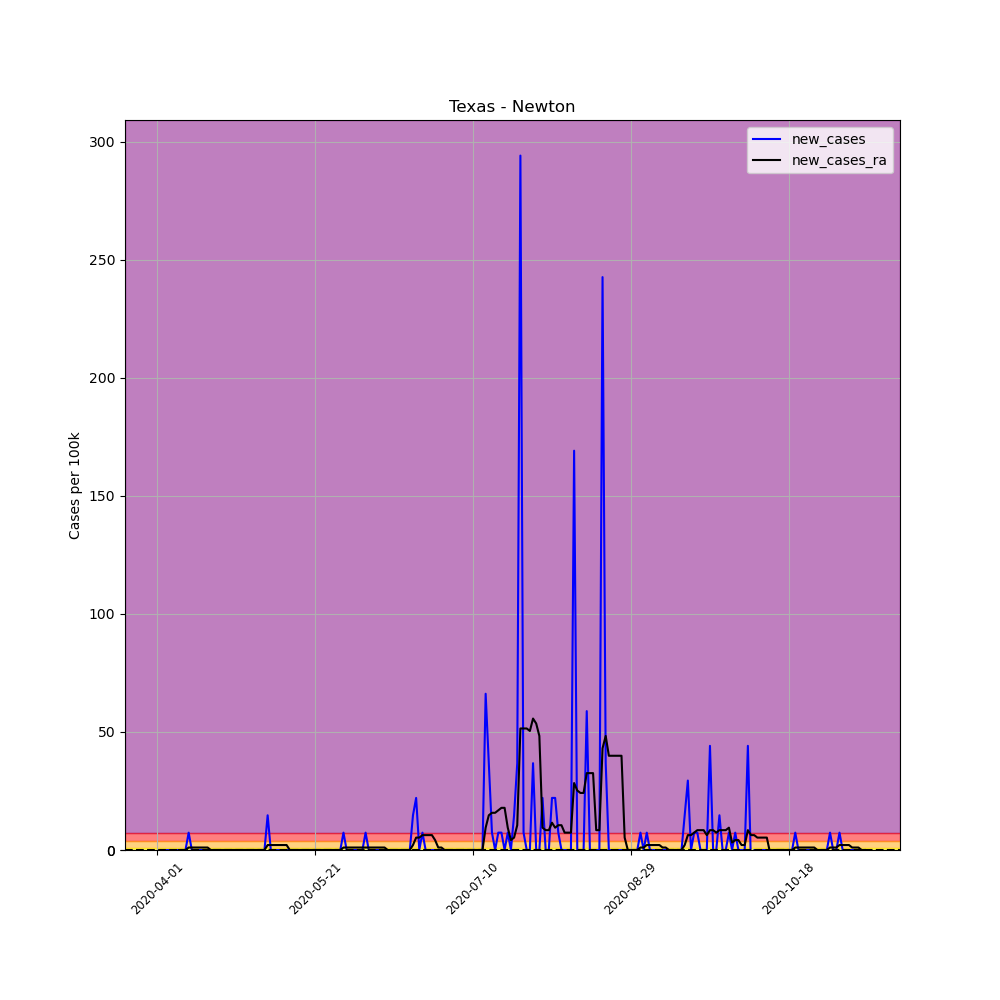

Data behind this chart, as committed beside it:
, date, county, state, fips, cases, deaths, COUNTY, STNAME, CTYNAME, POPESTIMATE2019, per_100k, per_100k_ra, new_cases, new_cases_ra
513322, 2020-04-01, Newton, Texas, 48351, 1, 0, 351, Texas, Newton, 13595, 7.356, , , 
513323, 2020-04-02, Newton, Texas, 48351, 1, 0, 351, Texas, Newton, 13595, 7.356, , 0.0, 
513324, 2020-04-03, Newton, Texas, 48351, 1, 0, 351, Texas, Newton, 13595, 7.356, , 0.0, 
513325, 2020-04-04, Newton, Texas, 48351, 1, 0, 351, Texas, Newton, 13595, 7.356, , 0.0, 
513326, 2020-04-05, Newton, Texas, 48351, 1, 0, 351, Texas, Newton, 13595, 7.356, , 0.0, 
513327, 2020-04-06, Newton, Texas, 48351, 1, 0, 351, Texas, Newton, 13595, 7.356, , 0.0, 
513328, 2020-04-07, Newton, Texas, 48351, 1, 0, 351, Texas, Newton, 13595, 7.356, 7.356, 0.0, 
513329, 2020-04-08, Newton, Texas, 48351, 1, 0, 351, Texas, Newton, 13595, 7.356, 7.356, 0.0, 0.0
513330, 2020-04-09, Newton, Texas, 48351, 1, 0, 351, Texas, Newton, 13595, 7.356, 7.356, 0.0, 0.0
513331, 2020-04-10, Newton, Texas, 48351, 1, 0, 351, Texas, Newton, 13595, 7.356, 7.356, 0.0, 0.0
513332, 2020-04-11, Newton, Texas, 48351, 2, 0, 351, Texas, Newton, 13595, 14.71, 8.406, 7.356, 1.051
513333, 2020-04-12, Newton, Texas, 48351, 2, 0, 351, Texas, Newton, 13595, 14.71, 9.457, 0.0, 1.051
513334, 2020-04-13, Newton, Texas, 48351, 2, 0, 351, Texas, Newton, 13595, 14.71, 10.51, 0.0, 1.051
513335, 2020-04-14, Newton, Texas, 48351, 2, 0, 351, Texas, Newton, 13595, 14.71, 11.56, 0.0, 1.051
513336, 2020-04-15, Newton, Texas, 48351, 2, 0, 351, Texas, Newton, 13595, 14.71, 12.61, 0.0, 1.051
513337, 2020-04-16, Newton, Texas, 48351, 2, 0, 351, Texas, Newton, 13595, 14.71, 13.66, 0.0, 1.051
513338, 2020-04-17, Newton, Texas, 48351, 2, 0, 351, Texas, Newton, 13595, 14.71, 14.71, 0.0, 1.051
513339, 2020-04-18, Newton, Texas, 48351, 2, 0, 351, Texas, Newton, 13595, 14.71, 14.71, 0.0, 0.0
513340, 2020-04-19, Newton, Texas, 48351, 2, 0, 351, Texas, Newton, 13595, 14.71, 14.71, 0.0, 0.0
513341, 2020-04-20, Newton, Texas, 48351, 2, 0, 351, Texas, Newton, 13595, 14.71, 14.71, 0.0, 0.0
513342, 2020-04-21, Newton, Texas, 48351, 2, 0, 351, Texas, Newton, 13595, 14.71, 14.71, 0.0, 0.0
513343, 2020-04-22, Newton, Texas, 48351, 2, 0, 351, Texas, Newton, 13595, 14.71, 14.71, 0.0, 0.0
513344, 2020-04-23, Newton, Texas, 48351, 2, 0, 351, Texas, Newton, 13595, 14.71, 14.71, 0.0, 0.0
513345, 2020-04-24, Newton, Texas, 48351, 2, 0, 351, Texas, Newton, 13595, 14.71, 14.71, 0.0, 0.0
513346, 2020-04-25, Newton, Texas, 48351, 2, 0, 351, Texas, Newton, 13595, 14.71, 14.71, 0.0, 0.0
513347, 2020-04-26, Newton, Texas, 48351, 2, 0, 351, Texas, Newton, 13595, 14.71, 14.71, 0.0, 0.0
513348, 2020-04-27, Newton, Texas, 48351, 2, 0, 351, Texas, Newton, 13595, 14.71, 14.71, 0.0, 0.0
513349, 2020-04-28, Newton, Texas, 48351, 2, 0, 351, Texas, Newton, 13595, 14.71, 14.71, 0.0, 0.0
513350, 2020-04-29, Newton, Texas, 48351, 2, 0, 351, Texas, Newton, 13595, 14.71, 14.71, 0.0, 0.0
513351, 2020-04-30, Newton, Texas, 48351, 2, 0, 351, Texas, Newton, 13595, 14.71, 14.71, 0.0, 0.0
513352, 2020-05-01, Newton, Texas, 48351, 2, 0, 351, Texas, Newton, 13595, 14.71, 14.71, 0.0, 0.0
513353, 2020-05-02, Newton, Texas, 48351, 2, 0, 351, Texas, Newton, 13595, 14.71, 14.71, 0.0, 0.0
513354, 2020-05-03, Newton, Texas, 48351, 2, 0, 351, Texas, Newton, 13595, 14.71, 14.71, 0.0, 0.0
513355, 2020-05-04, Newton, Texas, 48351, 2, 0, 351, Texas, Newton, 13595, 14.71, 14.71, 0.0, 0.0
513356, 2020-05-05, Newton, Texas, 48351, 2, 0, 351, Texas, Newton, 13595, 14.71, 14.71, 0.0, 0.0
513357, 2020-05-06, Newton, Texas, 48351, 4, 0, 351, Texas, Newton, 13595, 29.42, 16.81, 14.71, 2.102
513358, 2020-05-07, Newton, Texas, 48351, 4, 0, 351, Texas, Newton, 13595, 29.42, 18.91, 0.0, 2.102
513359, 2020-05-08, Newton, Texas, 48351, 4, 0, 351, Texas, Newton, 13595, 29.42, 21.02, 0.0, 2.102
513360, 2020-05-09, Newton, Texas, 48351, 4, 0, 351, Texas, Newton, 13595, 29.42, 23.12, 0.0, 2.102
513361, 2020-05-10, Newton, Texas, 48351, 4, 0, 351, Texas, Newton, 13595, 29.42, 25.22, 0.0, 2.102
513362, 2020-05-11, Newton, Texas, 48351, 4, 0, 351, Texas, Newton, 13595, 29.42, 27.32, 0.0, 2.102
513363, 2020-05-12, Newton, Texas, 48351, 4, 0, 351, Texas, Newton, 13595, 29.42, 29.42, 0.0, 2.102
513364, 2020-05-13, Newton, Texas, 48351, 4, 0, 351, Texas, Newton, 13595, 29.42, 29.42, 0.0, 0.0
513365, 2020-05-14, Newton, Texas, 48351, 4, 0, 351, Texas, Newton, 13595, 29.42, 29.42, 0.0, 0.0
513366, 2020-05-15, Newton, Texas, 48351, 4, 0, 351, Texas, Newton, 13595, 29.42, 29.42, 0.0, 0.0
513367, 2020-05-16, Newton, Texas, 48351, 4, 0, 351, Texas, Newton, 13595, 29.42, 29.42, 0.0, 0.0
513368, 2020-05-17, Newton, Texas, 48351, 4, 0, 351, Texas, Newton, 13595, 29.42, 29.42, 0.0, 0.0
513369, 2020-05-18, Newton, Texas, 48351, 4, 0, 351, Texas, Newton, 13595, 29.42, 29.42, 0.0, 0.0
513370, 2020-05-19, Newton, Texas, 48351, 4, 0, 351, Texas, Newton, 13595, 29.42, 29.42, 0.0, 0.0
513371, 2020-05-20, Newton, Texas, 48351, 4, 0, 351, Texas, Newton, 13595, 29.42, 29.42, 0.0, 0.0
513372, 2020-05-21, Newton, Texas, 48351, 4, 0, 351, Texas, Newton, 13595, 29.42, 29.42, 0.0, 0.0
513373, 2020-05-22, Newton, Texas, 48351, 4, 0, 351, Texas, Newton, 13595, 29.42, 29.42, 0.0, 0.0
513374, 2020-05-23, Newton, Texas, 48351, 4, 0, 351, Texas, Newton, 13595, 29.42, 29.42, 0.0, 0.0
513375, 2020-05-24, Newton, Texas, 48351, 4, 0, 351, Texas, Newton, 13595, 29.42, 29.42, 0.0, 0.0
513376, 2020-05-25, Newton, Texas, 48351, 4, 0, 351, Texas, Newton, 13595, 29.42, 29.42, 0.0, 0.0
513377, 2020-05-26, Newton, Texas, 48351, 4, 0, 351, Texas, Newton, 13595, 29.42, 29.42, 0.0, 0.0
513378, 2020-05-27, Newton, Texas, 48351, 4, 0, 351, Texas, Newton, 13595, 29.42, 29.42, 0.0, 0.0
513379, 2020-05-28, Newton, Texas, 48351, 4, 0, 351, Texas, Newton, 13595, 29.42, 29.42, 0.0, 0.0
513380, 2020-05-29, Newton, Texas, 48351, 4, 0, 351, Texas, Newton, 13595, 29.42, 29.42, 0.0, 0.0
513381, 2020-05-30, Newton, Texas, 48351, 5, 0, 351, Texas, Newton, 13595, 36.78, 30.47, 7.356, 1.051
... 165 more rows
